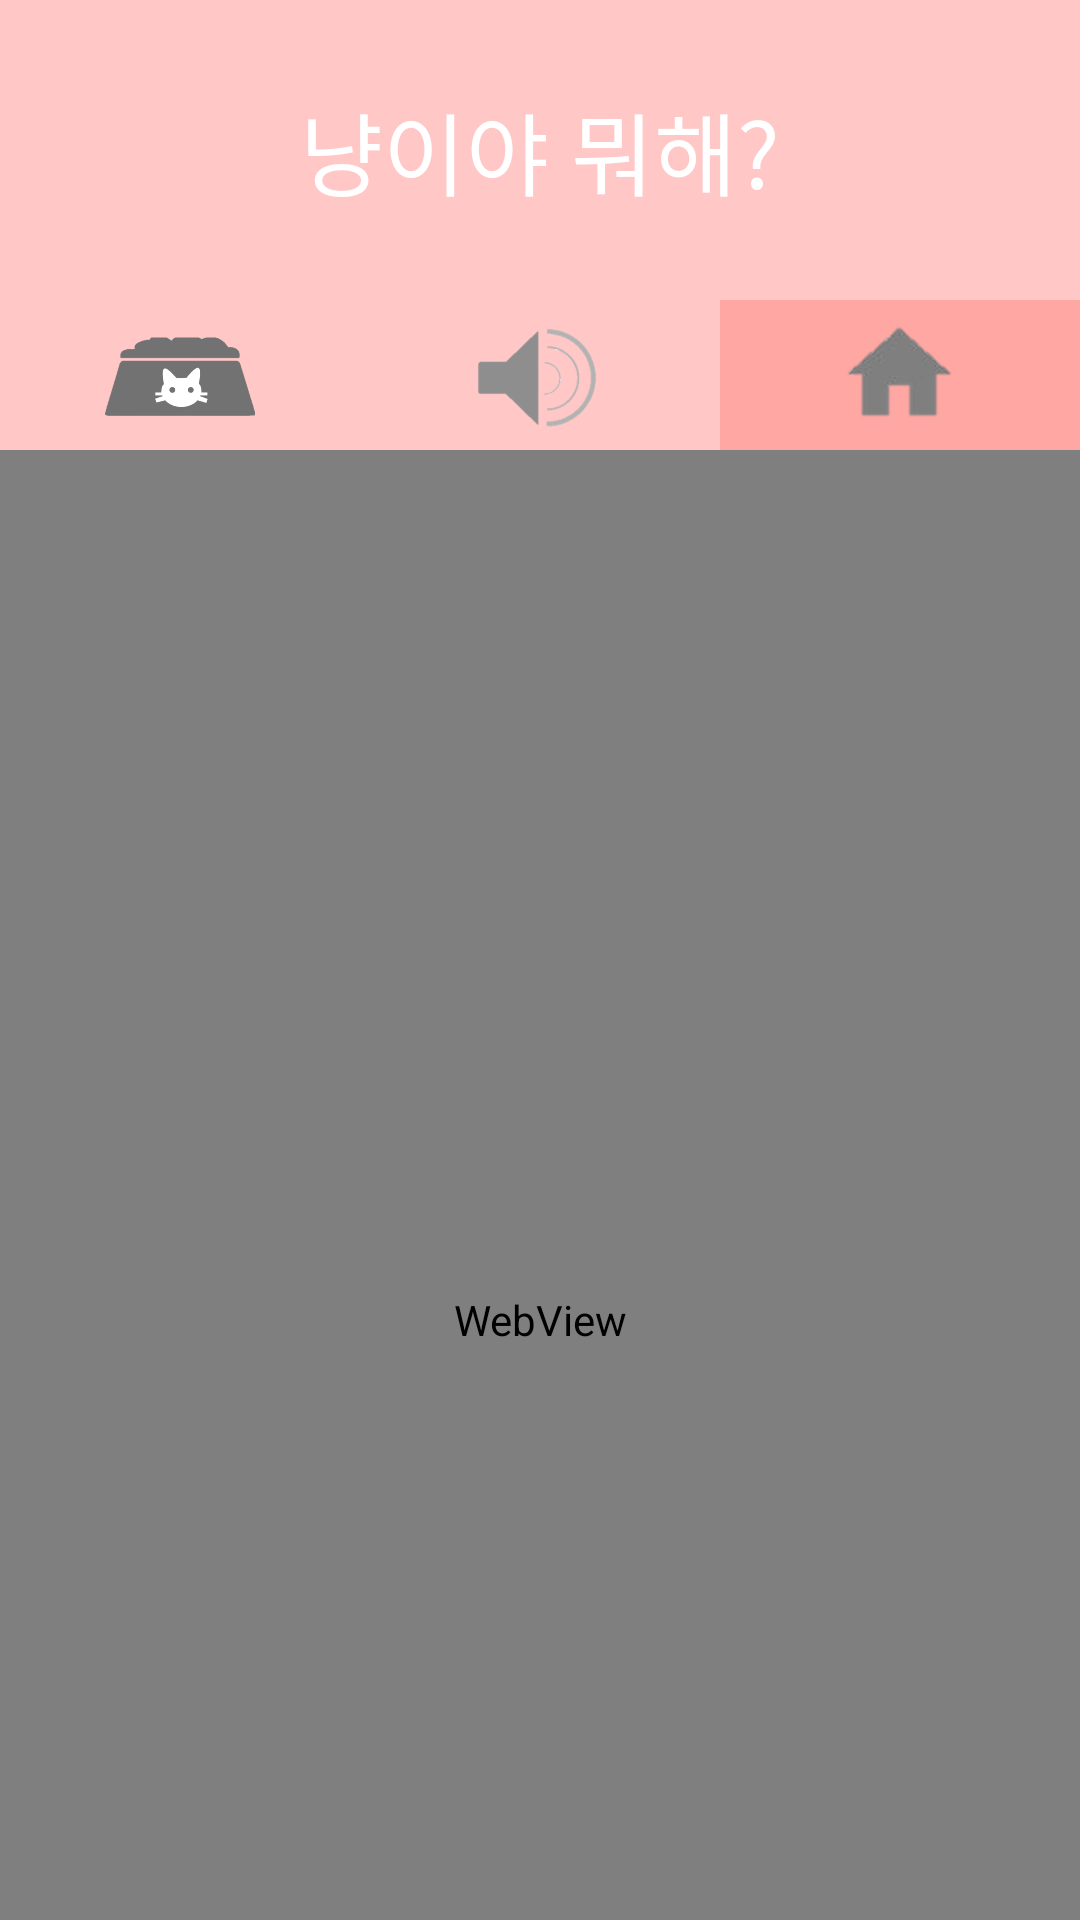

Write the Android layout XML for this screen, with the resource values it uses.
<!-- AndroidManifest.xml: application theme AppTheme -->
<!-- res/layout/activity_button3.xml -->
<?xml version="1.0" encoding="utf-8"?>

<android.support.constraint.ConstraintLayout
    xmlns:android="http://schemas.android.com/apk/res/android"
    xmlns:app="http://schemas.android.com/apk/res-auto"
    xmlns:tools="http://schemas.android.com/tools"
    android:layout_width="match_parent"
    android:layout_height="match_parent"
    android:background="@color/B3"
    tools:context=".Button3Activity">

    <TextView
        android:id="@+id/textView2"
        android:onClick="Button0"
        android:layout_width="match_parent"
        android:layout_height="100dp"
        android:background="@color/B2"
        android:gravity="center"
        android:scaleType="fitStart"
        android:text="냥이야 뭐해?"
        android:textColor="@color/white"

        android:textSize="30dp"
        app:layout_constraintBottom_toBottomOf="parent"
        app:layout_constraintHorizontal_bias="0.0"
        app:layout_constraintLeft_toLeftOf="parent"
        app:layout_constraintRight_toRightOf="parent"
        app:layout_constraintTop_toTopOf="parent"
        app:layout_constraintVertical_bias="0.0" />

    <LinearLayout
        android:id="@+id/line"
        android:layout_width="match_parent"
        android:layout_height="50dp"
        android:orientation="horizontal"
        tools:layout_editor_absoluteX="-28dp"
        tools:layout_editor_absoluteY="261dp"
        app:layout_constraintTop_toBottomOf="@+id/textView2">

        <ImageButton
            android:id="@+id/imageView1"
            android:layout_width="0dp"
            android:layout_height="50dp"
            android:layout_weight="1"
            android:scaleType="fitCenter"
            android:background="@color/B2"
            app:srcCompat="@drawable/button1"
            android:onClick="Button1"
            tools:layout_editor_absoluteX="0dp"
            tools:layout_editor_absoluteY="80dp" />

        <ImageButton
            android:id="@+id/imageView2"
            android:layout_width="0dp"
            android:layout_height="50dp"
            android:layout_weight="1"
            android:scaleType="fitCenter"
            android:background="@color/B2"
            app:srcCompat="@drawable/button2"
            android:onClick="Button2"
            tools:layout_editor_absoluteX="135dp"
            tools:layout_editor_absoluteY="80dp" />

        <ImageButton
            android:id="@+id/imageView3"
            android:layout_width="0dp"
            android:layout_height="50dp"
            android:layout_weight="1"
            android:scaleType="fitCenter"
            android:background="@color/B1"
            app:srcCompat="@drawable/button3"
            android:onClick="Button3"
            tools:layout_editor_absoluteX="270dp"
            tools:layout_editor_absoluteY="80dp" />
    </LinearLayout>

    <WebView
        android:id="@+id/camera_web"
        android:scaleType="fitXY"
        app:layout_constraintTop_toBottomOf="@+id/line"
        android:layout_width="match_parent"
        android:layout_height="580dp"/>

</android.support.constraint.ConstraintLayout>
<!-- resources referenced by this layout -->
<resources>
  <color name="B1">#FFA7A3</color>
  <color name="B2">#FFC7C6</color>
  <color name="B3">#FDDEDC</color>
  <color name="white">#FFFFFF</color>
  <!-- drawable button1: png bitmap (drawable, 14784 bytes) -->
  <!-- drawable button2: png bitmap (drawable, 12063 bytes) -->
  <!-- drawable button3: png bitmap (drawable, 25498 bytes) -->
  <style name="AppTheme" parent="Theme.AppCompat.Light.NoActionBar">
          
          <item name="colorPrimary">@color/B2</item>
          <item name="colorPrimaryDark">@color/B1</item>
          <item name="android:navigationBarColor">@color/B1</item>//하단 네비게이션바 색상
          <item name="colorAccent">@color/colorAccent</item>
      </style>
  <color name="colorAccent">#FFA7A3</color>
</resources>
